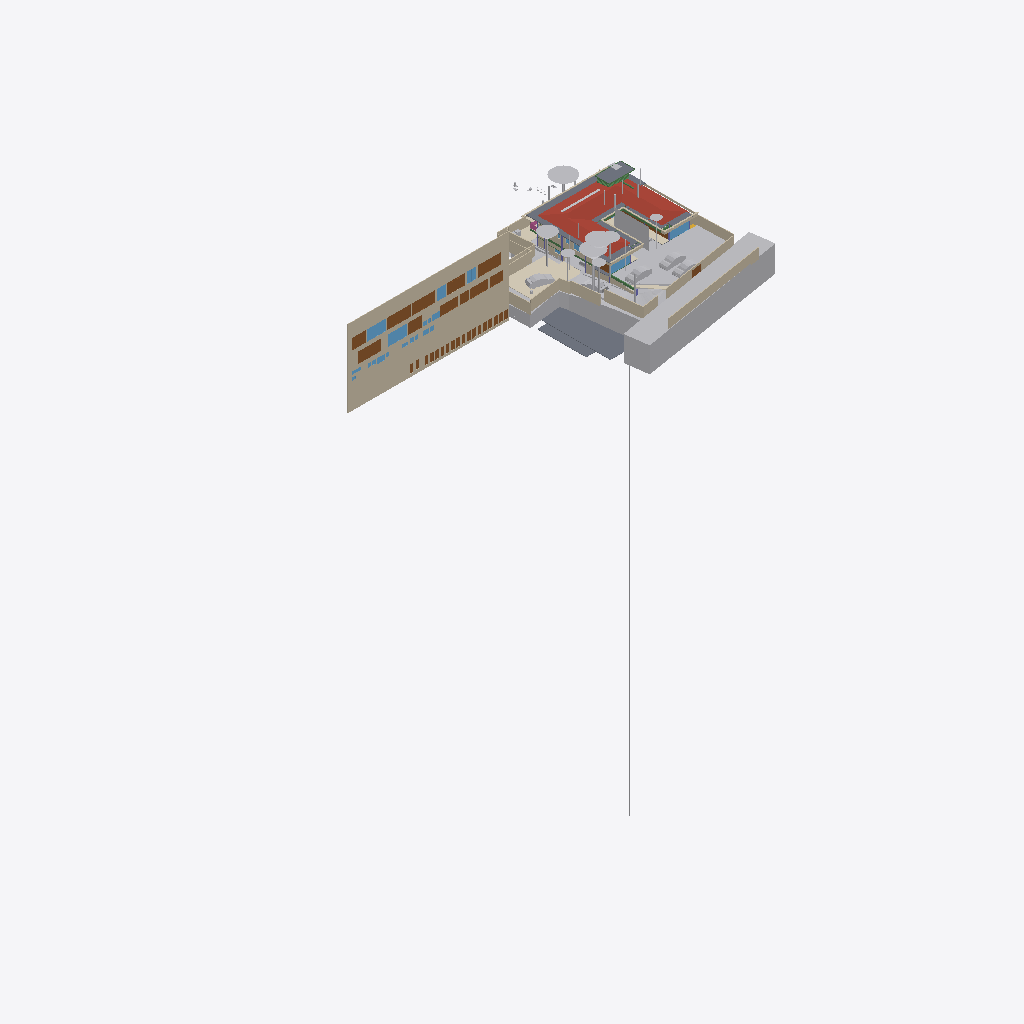
Isometric view of an IFC building model (IFC-SPF (STEP), schema IFC4X3, length unit metre), seen from the south-west, elements coloured by IFC class (only those large enough to see are counted): 38 walls (beige), 30 other elements (light grey), 25 doors (brown), 15 slabs (grey), 9 windows (light blue), 5 beams (green), 4 coverings (cream), 1 roof (red-brown), 1 railing (pink).
Extent 96.7 m × 52.8 m × 138.5 m (x, y, z). Storeys (13): FF at 0.00 m; GF Finished Floor Level at 0.00 m; SF at 0.00 m; FFLintel at 0.00 m; Ground Level at 0.00 m; Electrical at 0.00 m; Plumbing at 0.00 m; GF Floor Level at 0.00 m; schedule at 0.00 m; Road Level at 0.00 m; Terrace at 0.00 m; Areacalc at 0.00 m; GFLintel at 0.00 m. Elements (1462): 251 IfcBeam, 177 IfcCovering, 175 IfcWall, 106 IfcSlab, 85 IfcSwitchingDevice, 66 IfcPipeSegment, 61 IfcDoor, 57 IfcColumn, 51 IfcEarthworksCut, 47 IfcLightFixture, 39 IfcFurniture, 36 IfcWindow.

HEADER;
FILE_DESCRIPTION(('ViewDefinition [CoordinationView]'),'2;1');
FILE_NAME('Manilal.ifc','2026-06-26T10:59:43+05:30',(''),(''),'IfcOpenShell 0.8.5','Bonsai 0.8.5','');
FILE_SCHEMA(('IFC4X3'));
ENDSEC;
DATA;
#24581=IFCPROJECT('2TuuvCHJz54PsFPcraEbH$',$,'My Project',$,$,$,$,(#53,#354),#24580);
#35019=IFCSITE('0lpfVeOW52QfroqLYyHNY2',$,'My Site',$,$,#28,$,$,$,(8,51,2,500000),(76,44,20,0),$,$,$);
#35435=IFCBUILDING('0MzaWOaS178x5FMqOflU3C',$,'My Building',$,$,#33,$,$,$,$,$,$);
#30840=IFCBUILDINGSTOREY('09kFoqoxrCvB1_fcEsMZsQ',$,'FF',$,$,#157971,$,$,$,$);
#33791=IFCBUILDINGSTOREY('0zoFHJ9PnFW80M$mIVDQW3',$,'GF Finished Floor Level',$,$,#159791,$,$,$,$);
#35436=IFCBUILDINGSTOREY('0MckaoTknA3edZMUNhTyAK',$,'SF',$,$,#161321,$,$,$,$);
#35437=IFCBUILDINGSTOREY('0DtUgpQ1b6nBmkLmvc_ehu',$,'FFLintel',$,$,#159516,$,$,$,$);
#35438=IFCBUILDINGSTOREY('2nxT8wHGnDX9t8LjuK$yoz',$,'Ground Level',$,$,#160331,$,$,$,$);
#35439=IFCBUILDINGSTOREY('2JRfeNnUP7R92jcKtKmwj5',$,'Electrical',$,$,#5283,$,$,$,$);
#35440=IFCBUILDINGSTOREY('0fi$VcvNr0Zu6wnPuK6jDB',$,'Plumbing',$,$,#12883,$,$,$,$);
#35441=IFCBUILDINGSTOREY('0qJiDzySr4lhgisX7t8beM',$,'GF Floor Level',$,$,#160206,$,$,$,$);
#35442=IFCBUILDINGSTOREY('33UZQ2TSvAg8IY4x5QCp2i',$,'schedule',$,$,#161311,$,$,$,$);
#35448=IFCBUILDINGSTOREY('3LpnsPikv4mRTBpfC3WQtx',$,'Road Level',$,$,#35447,$,$,$,$);
#35454=IFCBUILDINGSTOREY('2oUibsQsXAPxeAaTU5dGGW',$,'Terrace',$,$,#161561,$,$,$,$);
#35455=IFCBUILDINGSTOREY('3JrIAq4xL0avIQ8pEnV5X6',$,'Areacalc',$,$,#28105,$,$,$,$);
#135844=IFCBUILDINGSTOREY('3zcetogIDA6wyARG1Gifp_',$,'GFLintel',$,$,#135860,$,$,$,$);
#26208=IFCWALL('39NBZ$Y4H9UeVfIVxICpeX',$,'Wall',$,$,#161316,#26207,'',$);
#29425=IFCGEOGRAPHICELEMENT('20M0x6_hv1D8u5ftoKpVy3',$,'Road',$,$,#158451,#29424,$,.TERRAIN.);
#19648=IFCROOF('188ChkeVP4PP3HZ1_FwQ2Y',$,'Roof',$,$,#190396,#19647,$,.HIP_ROOF.);
#33545=IFCGEOGRAPHICELEMENT('3hzKcHmG15MBT$Lf89GHXN',$,'PureSite',$,$,#159986,#33544,$,.TERRAIN.);
#28131=IFCSLAB('39q3J0Avn2axyYxQecralg',$,'FF',$,$,#28123,#28130,$,$);
#31043=IFCEARTHWORKSFILL('3O_GobqT1E4v3eEFWom1zq',$,'Cube',$,$,#161481,#31042,$,.SLOPEFILL.);
#13800=IFCCOVERING('03Ox3hl4j9nvRXKoGSaXGU',$,'Covering',$,$,#160301,#13799,$,$);
#68931=IFCWALL('1WNacC15X0Xf0V_b60Qnrw',$,'Wall',$,$,#68916,#68930,$,$);
#19241=IFCEARTHWORKSFILL('1Znkwxu0n0meOY5Z$J5ocC',$,'New',$,$,#161456,#19240,$,.SLOPEFILL.);
#164397=IFCSHADINGDEVICE('1wTWdX2DX7wQYZWkeDj09D',$,'Plane',$,'TREECURTAIN',#164408,#164398,$,.USERDEFINED.);
#16209=IFCSLAB('2Ni7UfUwb4of1NRt7pcP4e',$,'Slab',$,$,#192567,#16208,$,$);
#49673=IFCSLAB('07r2B4jwr7$9NI9prgbzaX',$,'GF',$,$,#49665,#49672,$,$);
#7198=IFCWALL('27WVA19Qv4efvQm6cWiqsn',$,'Wall',$,$,#160281,#7197,$,$);
#14006=IFCEARTHWORKSCUT('3NfQzW2p90kemh8IGcUxhf',$,'roader',$,$,#13849,#14005,$,.PAVEMENTMILLING.);
#52375=IFCGEOGRAPHICELEMENT('3uYxZnds99jOH$HzfZr4nt',$,'Plaav','43dia, 135c',$,#52304,#52374,$,.VEGETATION.);
#18325=IFCBOREHOLE('1fqyZKm99FCB9RePUocI_6',$,'Borehole',$,$,#18304,#18324,$);
#6852=IFCWALL('10l$0x7lzBbBMMGF1qxI0s',$,'Wall',$,$,#160221,#6851,$,$);
#6947=IFCWALL('2oOsi6buvCeB4sZT1ijFA2',$,'Wall',$,$,#160236,#6946,$,$);
#52147=IFCGEOGRAPHICELEMENT('00i077OX9F1QAiqaHlhRfb',$,'Plaav','32dia, 101c',$,#52076,#52146,$,.VEGETATION.);
#7070=IFCWALL('1HPS5ge59FQA3Ucv4$dmpm',$,'Wall',$,$,#160211,#7069,$,$);
#7055=IFCWALL('2Y2Bm57Cb8Exxz7st0aRUc',$,'Wall',$,$,#160256,#7054,$,$);
#52223=IFCGEOGRAPHICELEMENT('2hWh3TuZPCwB0qwf7zQl8W',$,'Plaav','48dia, 150c',$,#52152,#52222,$,.VEGETATION.);
#27274=IFCSLAB('3CWvIDU8b5ovMmi84oWpbg',$,'Covering.004',$,$,#159566,#27273,$,.FLOOR.);
#126725=IFCVEHICLE('2w1OP_Z7HDsQq$WqRH72Eo',$,'Vehicle',$,$,#160016,#126738,$,$);
#33349=IFCVEHICLE('2$JJjIzDr6fuhTHFNPOXyx',$,'Vehicle',$,$,#159976,#33348,$,$);
#45196=IFCDOOR('0Cx741JWP34B0IOSsj8AwF',$,'Door',$,$,#45173,#45195,'03',$,$,$,$,$);
#53037=IFCGEOGRAPHICELEMENT('1t8_yIv7T9Iwdci473Ya_N',$,'Plaav','100dia, 32c',$,#52934,#53036,$,.VEGETATION.);
#6967=IFCWALL('2QiW7TnGvAygi5PkoeW31n',$,'Wall',$,$,#160241,#6966,$,$);
#215122=IFCWALL('2oPdZvmaL5XRUtjP_nSrGG',$,'Wall',$,$,#215160,#215142,$,$);
#42843=IFCDOOR('315c6MZvz2Vu3GScXjqG9Z',$,'Door',$,$,#42820,#42842,'8_9',$,$,$,$,$);
#42909=IFCDOOR('0ZbVB8BYT7bh7R3lS5K4Y7',$,'Door',$,$,#42886,#42908,'10',$,$,$,$,$);
#45100=IFCDOOR('3tvBACzP54zAu4dBSuBlEW',$,'Door',$,$,#45077,#45099,'04',$,$,$,$,$);
#32708=IFCVEHICLE('1yICD2o296ROLrpKuhe72z',$,'Vehicle',$,$,#160001,#32707,$,$);
#231130=IFCWALL('1BiEQnrBTE_91DrYUy1DMc',$,'Wall',$,$,#231220,#231150,$,$);
#43078=IFCWINDOW('2DeDtvcD95n9obXC_GiA8e',$,'Window',$,$,#43048,#43077,'11',$,$,$,$,$);
#82845=IFCWINDOW('2gioTK5hP9oPss3G6Q03Gx',$,'Window',$,$,#82815,#82844,'02',$,$,$,$,$);
#33377=IFCVEHICLE('375bP1QIr5xwaw0xewwnFn',$,'Vehicle',$,$,#159981,#33376,$,$);
#28118=IFCSLAB('2FJ3LPJyP5i9m96Y9aA2s2',$,'Verandah',$,$,#28110,#28117,$,$);
#26087=IFCDOOR('14nYxT67979h0x8IodW7tf',$,'Door',$,$,#26064,#26086,'06',$,$,$,$,$);
#220802=IFCCOVERING('0_sfUdWJL30geCimsSdPtS',$,'Covering',$,$,#221895,#220801,$,$);
#7021=IFCWALL('3MfSYaOiTA4AjSKpPvRhyi',$,'Wall',$,$,#160251,#7020,$,$);
#31333=IFCDOOR('1SLbyPnp1A9vNmoEJ7CsnC',$,'Door',$,$,#31310,#109140,'16',$,$,$,$,$);
#31366=IFCDOOR('27z1x9RsX6LgRJPHzITZpv',$,'Door',$,$,#31343,#109185,'18',$,$,$,$,$);
#6886=IFCWALL('10RvTK_K97Xg3Zon6pJwxP',$,'Wall',$,$,#160226,#6885,$,$);
#89375=IFCDOOR('0ismyRsjL7AvOieOoKLFLm',$,'Door',$,$,#89352,#89374,'01',$,$,$,$,$);
#16196=IFCSLAB('2HYCoI0uf8CwWU71Eeg8K8',$,'Slab',$,$,#192562,#16195,$,$);
#43127=IFCDOOR('0LFTQmup1188idDF4qs$QS',$,'Door',$,$,#43104,#43126,'12',$,$,$,$,$);
#109311=IFCVEHICLE('22hYSdUYjCqevIDD6sVVH1',$,'Vehicle',$,$,#160006,#109324,$,$);
#214836=IFCWALL('04eHxr2QLAaAXNW4qnPbK6',$,'Wall',$,$,#215103,#214856,$,$);
#7178=IFCWALL('3DOK2PUDn3QwM2HLeZR6QD',$,'Wall',$,$,#160276,#7177,$,$);
#24570=IFCWINDOW('3e$JQaRRzFH9WozykfD$tZ',$,'Window',$,$,#158401,#24569,'11',$,$,$,$,$);
#13787=IFCCOVERING('07ka7WgDv0nO2Dwi6RpJJI',$,'Covering',$,$,#160296,#13786,$,$);
#20459=IFCEARTHWORKSCUT('0lv4XU7zX8PPDYPdO7aOdg',$,'Cut',$,$,#20447,#20458,$,.BASE_EXCAVATION.);
#51459=IFCGEOGRAPHICELEMENT('1u9Vu38RXEhh_UPeYqTaju',$,'Theng','22dia, 70c',$,#51388,#51458,$,.VEGETATION.);
#29351=IFCWINDOW('2LZJ1AvFfBbghYgOnSiaBb',$,'Window',$,$,#158446,#29350,'02',$,$,$,$,$);
#185558=IFCSLAB('0Ax400VCz4MP5uA9g8IQWX',$,'Slab',$,$,#192597,#185579,$,$);
#7259=IFCWALL('2qQNxnpy98iB6JMyhLi2FK',$,'Wall',$,$,#160291,#7258,$,$);
#2503=IFCDOOR('37mQgnczv1g9Ewv5DQsnil',$,'Door',$,$,#2351,#127943,'25',$,$,$,$,$);
#52585=IFCGEOGRAPHICELEMENT('0hsZNGz3r5Tu3GwqCRHqIa',$,'Theng','25dia, 80c',$,#52514,#52584,$,.VEGETATION.);
#24823=IFCWALL('1L3aCByCT2RR$DiJTF12wq',$,'Wall',$,$,#161081,#24822,$,$);
#2980=IFCWALL('2oouJeu9XF0PkUjeEvxQOm',$,'Wall',$,$,#158081,#2979,$,$);
#192668=IFCWALL('3_dRR86Hz5PO2Jzeen8HGs',$,'Wall',$,$,#213510,#192667,$,$);
#214048=IFCWALL('04ZVeXamP9OhrnvSSbXuhP',$,'Wall',$,$,#214386,#214068,$,$);
#192483=IFCSLAB('1pqx$XoYj5J85oZRk71jGC',$,'Slab',$,$,#192622,#192504,$,$);
#52795=IFCGEOGRAPHICELEMENT('2HKwYd2hP5kwYPwsxsi9gZ',$,'Theng','22dia, 70c',$,#52724,#52794,$,.VEGETATION.);
#6804=IFCCOVERING('0wVm3FyC1DcRA3R7QYk_cw',$,'Covering',$,$,#158996,#6803,$,$);
#42753=IFCWINDOW('2Oi5mWoHbF_gnh_9AC2HBl',$,'Window',$,$,#42730,#42752,'07',1.5,1.70000004768372,$,$,$);
#45148=IFCWINDOW('1dDo4P8$H5zBiQyvjwcA1W',$,'Window',$,$,#45125,#45147,'05',1.5,1.70000004768372,$,$,$);
#182426=IFCSLAB('0LwABUaIbEfhOOPqH6T6$p',$,'Slab',$,$,#192577,#182447,$,$);
#182337=IFCSLAB('0NiVUsuIv6zfRy9zmyAU7W',$,'Slab',$,$,#192572,#182358,$,$);
#52299=IFCGEOGRAPHICELEMENT('3MDxNaPHbBCuseLaSOAnvG',$,'Theng','27dia, 85c',$,#52228,#52298,$,.VEGETATION.);
#50980=IFCDOOR('2t8H1$Qmn75hjpQEbZl$51',$,'Door',$,$,#50957,#109215,'17',$,$,$,$,$);
#17638=IFCWALL('2U66_ERPrD$A$2PTOc1bPA',$,'Wall',$,$,#160046,#17637,$,$);
#17296=IFCBEAM('3ivKxKi6zF2B8hlZ3AXyV8',$,'Beam',$,$,#192557,#17295,$,$);
#6599=IFCGEOGRAPHICELEMENT('1mqx3WFMb0_xZzgY5_pKpf',$,'Site',$,$,#6441,#6598,$,.TERRAIN.);
#7158=IFCWALL('2UlyJbGOL47vem9W3W5T7b',$,'Wall',$,$,#215121,#7157,$,$);
#213628=IFCWALL('2Q_hgvGCD6mBNcascWCZVk',$,'Wall',$,$,#214376,#213648,$,$);
#19113=IFCWALL('1crKF7OzfEueqHOG3fDoho',$,'Wall',$,$,#160356,#19112,$,$);
#182468=IFCSLAB('0GXk0i1Fn2nfGWDnmSY8rC',$,'Slab',$,$,#192582,#182489,$,$);
#213271=IFCWALL('0tFHzF4Fj12esKqK6dMxEY',$,'Wall',$,$,#213333,#213291,$,$);
#213150=IFCWALL('00D1l4j8j1v80j7SIPx56M',$,'Wall',$,$,#213225,#213171,$,$);
#136862=IFCBEAM('3GbMx_RdD5iPEcxuIXRpJq',$,'Beam',$,$,#159111,#136886,$,$);
#3240=IFCWALL('2FDZc$1Z57bgSDQnhsHhc1',$,'Wall',$,$,#158146,#3239,$,$);
#6787=IFCDOOR('1uL9EDzeL19wcifriN_Oc$',$,'Door',$,$,#6764,#6786,$,1.79999995231628,3.0,$,$,$);
#213589=IFCWALL('258vWnjwD90x4GcuFdagfa',$,'Wall',$,$,#214371,#213609,$,$);
#29453=IFCDOOR('2t$p1hgeX2Y9d6XgGeH1wU',$,'Door',$,$,#158456,#29452,'10',$,$,$,$,$);
#187325=IFCSLAB('3GIL$U09LEzgBL1rebM0gV',$,'Slab',$,$,#192607,#187346,$,$);
#196254=IFCSLAB('1vuxNwFh5BXAyMEQa4yhcN',$,'Slab',$,$,#196346,#196253,$,$);
#213390=IFCWALL('1dvjqYAajBIvCqIPz0DOda',$,'Wall',$,$,#214366,#213410,$,$);
#52719=IFCGEOGRAPHICELEMENT('3XubHE4kj7PQ$DpXvJgk9n',$,'Theng','24dia, 75c',$,#52590,#52718,$,.VEGETATION.);
#187293=IFCSLAB('2pZ8NPAqX3PBF8eM5lsrXo',$,'Slab',$,$,#192602,#187314,$,$);
#55295=IFCAIRTERMINALBOX('0DCFUThjX2XQ_1bX$oFkVb',$,'AirTerminalBox',$,$,#161511,#55294,$,$);
#214249=IFCWALL('2IyOP7VVH53Rmf6JeVikVK',$,'Wall',$,$,#214325,#214269,$,$);
#24262=IFCDOOR('1uJlX1khv2VPLMtET6vexc',$,'Door',$,$,#158396,#24261,'01',$,$,$,$,$);
#43400=IFCWINDOW('2FUxJIMIP8WeEaHO75uZ5y',$,'Window',$,$,#43363,#43399,'15',1.5,1.70000004768372,$,$,$);
#138615=IFCWALL('2AMPviJX162hTP$0b0WvRK',$,'Wall',$,$,#160051,#138635,$,$);
#230959=IFCWALL('3DGH9CMc990xXLWvd$XY5q',$,'Wall',$,$,#231030,#230979,$,$);
#5895=IFCWINDOW('39fUEjXW5ElwQPPWsWi6zd',$,'Window',$,$,#5722,#5894,'23',1.5,1.70000004768372,$,$,$);
#135928=IFCWALL('0Yri0tAGTCRulta3Oq9K2y',$,'Wall',$,$,#219326,#135949,$,$);
#20534=IFCEARTHWORKSCUT('1orBtrQ6r9QBXstUuMTyak',$,'Cut',$,$,#20521,#20533,$,.BASE_EXCAVATION.);
#134931=IFCSLAB('3kleOS9XbBv8E8cAC2MUMZ',$,'Slab',$,$,#188795,#134950,$,$);
#214937=IFCWALL('2_J4_GSaX9$gQvwHxexNs1',$,'Wall',$,$,#215047,#214957,$,$);
#6825=IFCWALL('0dMaumaK11Re$pxoZyVSQ9',$,'Wall',$,$,#160216,#6824,$,$);
#20336=IFCEARTHWORKSCUT('1Tsuz9sRb3YODMAWko00m1',$,'Cut',$,$,#20323,#20335,$,.BASE_EXCAVATION.);
#52509=IFCGEOGRAPHICELEMENT('1TdNfY2DD3jxBXQWXRN6pI',$,'Plaav','35dia, 110c',$,#52380,#52508,$,.VEGETATION.);
#214154=IFCWALL('1zGNOXNsz0Jxq$TfNtLBOT',$,'Wall',$,$,#214396,#214174,$,$);
#133015=IFCDOOR('3YhZcinRf6dhWEQl9kvisK',$,'Door',$,$,#176600,#134337,'36',$,$,$,$,$);
#132986=IFCDOOR('0AE5L4Kyj8w96yjrTomn$U',$,'Door',$,$,#176635,#134397,'38',$,$,$,$,$);
#133044=IFCDOOR('3niALc6mn5N9ayPxg8ocvI',$,'Door',$,$,#176605,#134427,'39',$,$,$,$,$);
#133146=IFCDOOR('3NC15JHxTDQRDkskJsanWz',$,'Door',$,$,#176585,#133160,'44',$,$,$,$,$);
#132726=IFCDOOR('1us7rm4pb9Fu4umLO1sE0f',$,'Door',$,$,#176620,#132783,'31',$,$,$,$,$);
#133238=IFCDOOR('1R2YOTEt1ErRXQ3nHDHacO',$,'Door',$,$,#176590,#133252,'42',$,$,$,$,$);
#132826=IFCDOOR('0Pkz3uVWL9AvkF1EQ8WH0I',$,'Door',$,$,#176625,#133456,'32',$,$,$,$,$);
#132918=IFCDOOR('1LqqMA0oX29uowiXlmnO2i',$,'Door',$,$,#176595,#134307,'35',$,$,$,$,$);
#133175=IFCDOOR('3VMH9DzwT0c8bToVEg1nnX',$,'Door',$,$,#176610,#134487,'41',$,$,$,$,$);
#133209=IFCDOOR('2NW7fbBvP8hAboXKeoFrAn',$,'Door',$,$,#176615,#134525,'43',$,$,$,$,$);
#133078=IFCDOOR('2J9E6APIb0HBh$FIOM8rza',$,'Door',$,$,#176645,#134563,'45',$,$,$,$,$);
#20390=IFCEARTHWORKSCUT('1$p4eSUvT2WBuIfwXj1KUy',$,'Cut',$,$,#128168,#20389,$,.BASE_EXCAVATION.);
#213722=IFCWALL('1ZG3NIXl1BFh6JXqTrc5FP',$,'Wall',$,$,#214381,#213742,$,$);
#16579=IFCBEAM('2KiRdb_sj1xhSO7a1GJ4D5',$,'Beam',$,$,#190386,#16578,$,$);
#32680=IFCVEHICLE('09kCGSf$LDBwv0agp2PRhM',$,'Vehicle',$,$,#160196,#32679,$,$);
#14121=IFCUNITARYEQUIPMENT('1P6lCedvD5Xger8vGxUADY',$,'UnitaryEquipment',$,$,#160306,#14120,$,$);
#18687=IFCRAILING('2w0tP4HwL6TuQJ7VLixJL3',$,'Railing',$,'FRAMELESS_PANEL',#158351,#18686,$,.USERDEFINED.);
#2640=IFCWALL('1zYAwAgZ94A9q2Xf$lP7Cn',$,'Wall',$,$,#158001,#2639,$,$);
#37428=IFCWINDOW('0oGrqBU2TDcBkZ3jd4VcFG',$,'Window',$,$,#37391,#37427,'29',1.5,1.70000004768372,$,$,$);
#56244=IFCBEAM('22$tp28gPD$eEii1Cu_NBP',$,'Beam',$,$,#56218,#56243,$,$);
#19033=IFCWALL('1SwvN4fJvBKBKhVIqKXn0i',$,'Wall',$,$,#160351,#19032,$,$);
#113874=IFCBEAM('1qB98yU7z2jQBxoHfrhGHI',$,'Beam',$,$,#188810,#113894,$,$);
ENDSEC;
